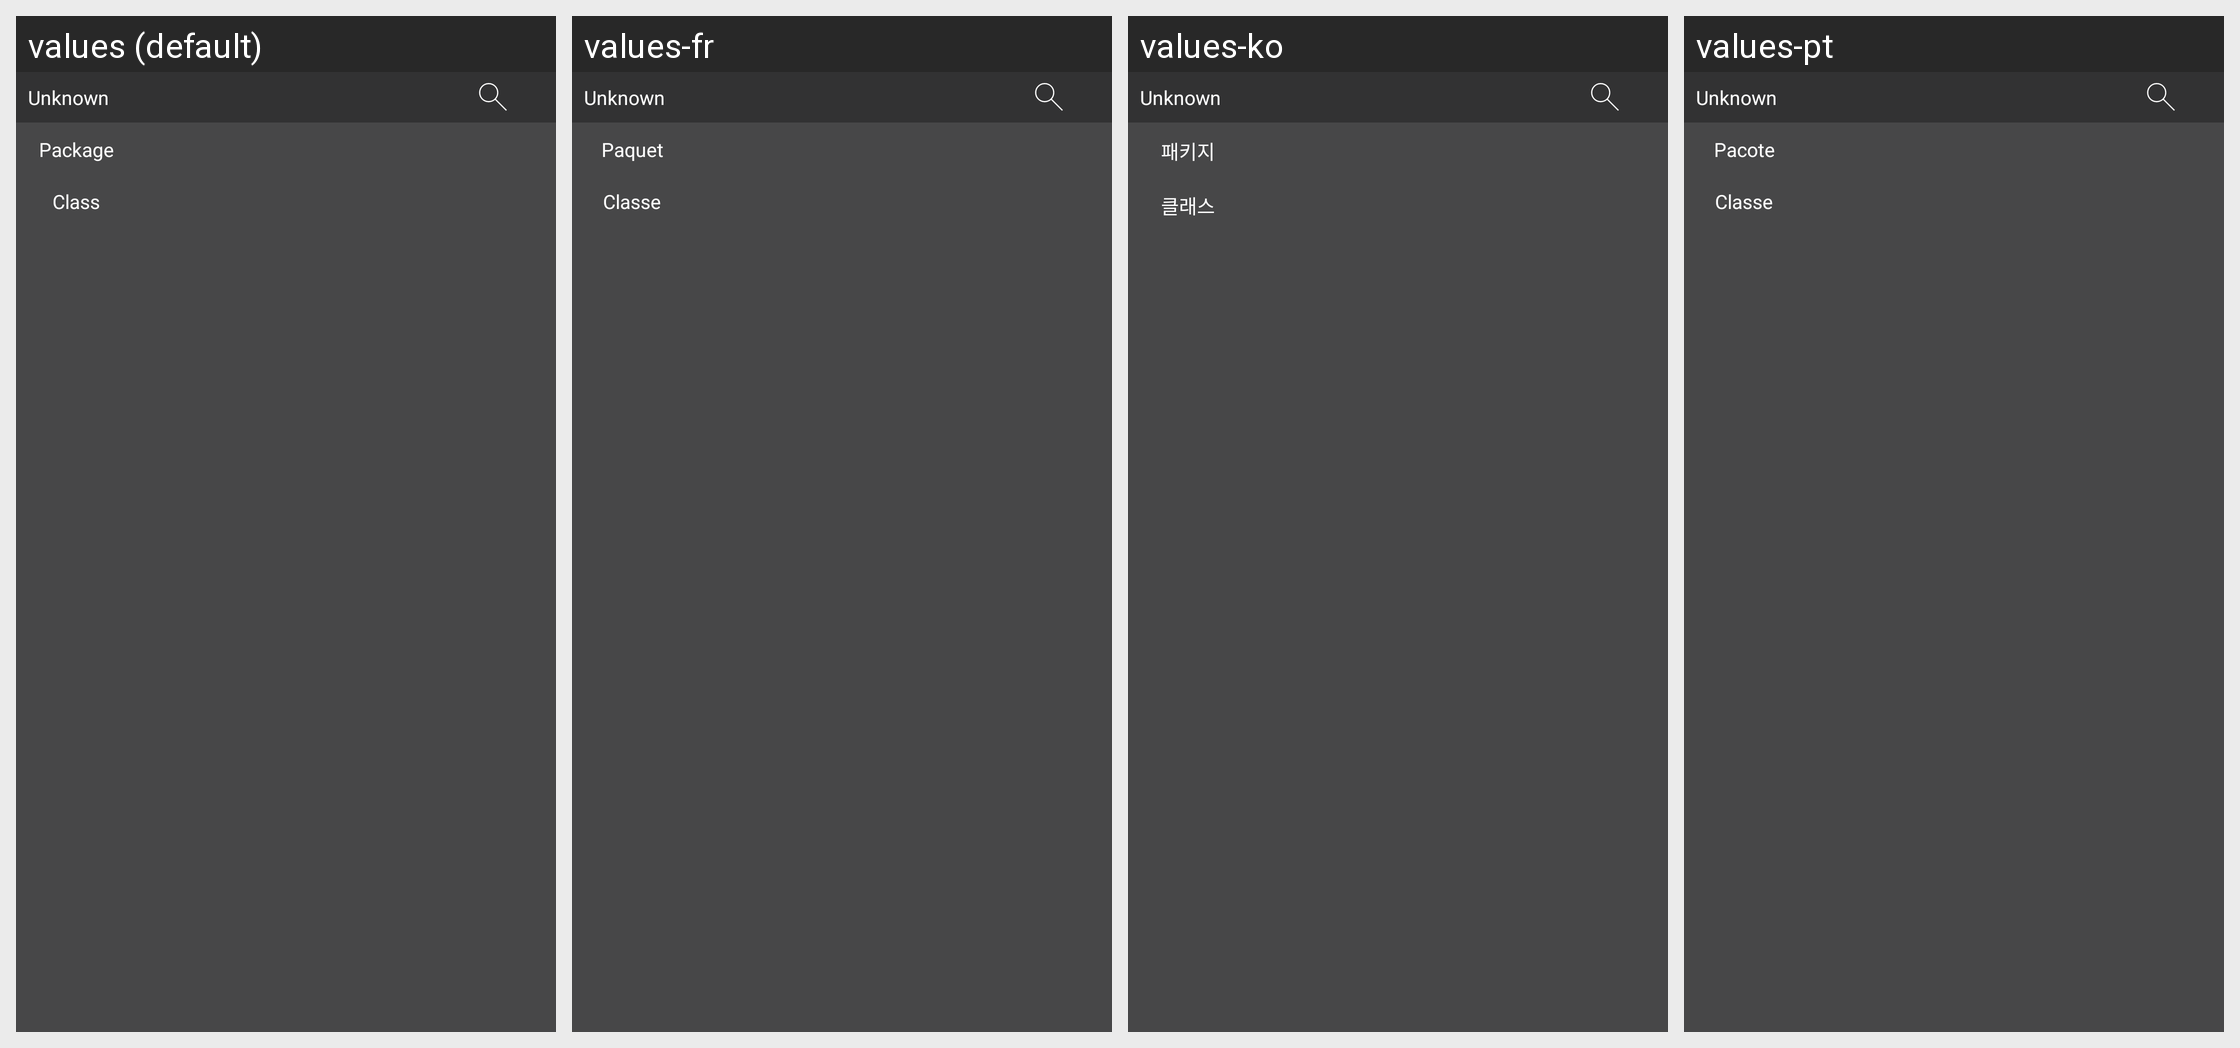

The same Android screen rendered under several of its app's locales, left to right. List the strings drawn on it with the default value and each locale's translation.
Android screen res/layout/layout_activity_info.xml rendered under 4 locales, left to right: values (default), values-fr, values-ko, values-pt. Device: Nexus 5 (rendered at 1080×1920; each locale shown at half size, 540×960, under a caption strip naming it); theme Theme.MyApp.System.
Other locales in the repository, not shown: values-ar, values-de, values-es, values-fa, values-hi, values-in, values-it, values-ja, values-ru, values-th, values-tr, values-vi, values-zh-rCN.
Strings drawn on this screen, with the default value and each locale's value (text and hints the layout hard-codes, and strings that could not be matched under every locale, appear in the picture but are not listed):

package_label
  values: Package
  values-fr: Paquet
  values-ko: 패키지
  values-pt: Pacote

class_label
  values: Class
  values-fr: Classe
  values-ko: 클래스
  values-pt: Classe
